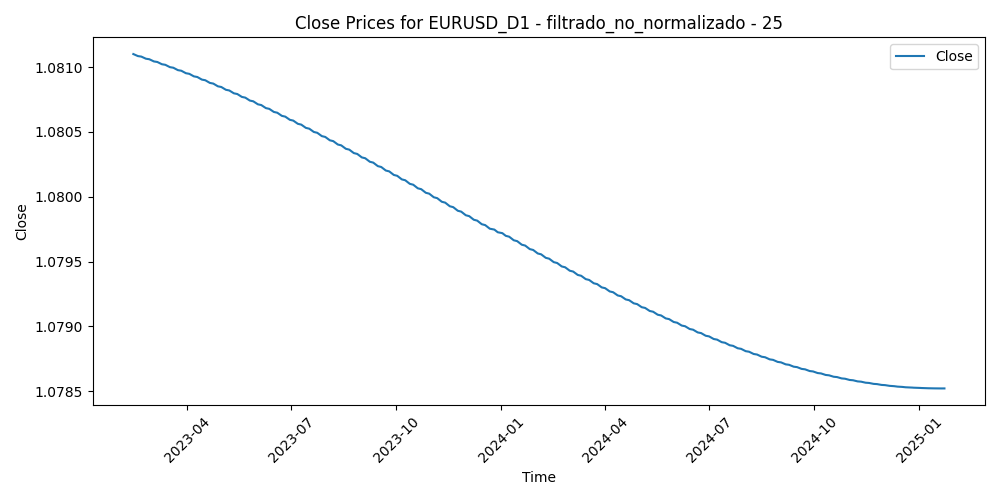

Source data for this figure (header and first rows):
Time, Close, Volume, diferencia_media_25
2023-02-13, 1.081, 56882, 0.009158
2023-02-14, 1.081, 82082, 0.008094
2023-02-15, 1.081, 68449, 0.01272
2023-02-16, 1.081, 72882, 0.01341
2023-02-17, 1.081, 66016, 0.01077
2023-02-20, 1.081, 41959, 0.01111
2023-02-21, 1.081, 67255, 0.01441
2023-02-22, 1.081, 72358, 0.01777
2023-02-23, 1.081, 65340, 0.01788
2023-02-24, 1.081, 72777, 0.02149
2023-02-27, 1.081, 62245, 0.01414
2023-02-28, 1.081, 62382, 0.01622
2023-03-01, 1.081, 77342, 0.005884
2023-03-02, 1.081, 71400, 0.0119
2023-03-03, 1.081, 61668, 0.007259
2023-03-06, 1.081, 58494, 0.001712
2023-03-07, 1.081, 73126, 0.01381
2023-03-08, 1.081, 60466, 0.01258
2023-03-09, 1.081, 59065, 0.007412
2023-03-10, 1.081, 94792, 0.001074
2023-03-13, 1.081, 123346, -0.008112
2023-03-14, 1.081, 96044, -0.008251
2023-03-15, 1.081, 103037, 0.006936
2023-03-16, 1.081, 99399, 0.002637
2023-03-17, 1.081, 76784, -0.002503
2023-03-20, 1.081, 82740, -0.008409
2023-03-21, 1.081, 58897, -0.01288
2023-03-22, 1.081, 67622, -0.02074
2023-03-23, 1.081, 74525, -0.01786
2023-03-24, 1.081, 77802, -0.0102
2023-03-27, 1.081, 57844, -0.01375
2023-03-28, 1.081, 52916, -0.01768
2023-03-29, 1.081, 53939, -0.01657
2023-03-30, 1.081, 53925, -0.02143
2023-03-31, 1.081, 58264, -0.01384
2023-04-03, 1.081, 60678, -0.01878
2023-04-04, 1.081, 57830, -0.02258
2023-04-05, 1.081, 54292, -0.01677
2023-04-06, 1.081, 46405, -0.0168
2023-04-07, 1.081, 18148, -0.01355
2023-04-10, 1.081, 40572, -0.009027
2023-04-11, 1.081, 48294, -0.01283
2023-04-12, 1.081, 51185, -0.01888
2023-04-13, 1.081, 50302, -0.02257
2023-04-14, 1.081, 52522, -0.01587
2023-04-17, 1.081, 49987, -0.00842
2023-04-18, 1.081, 45953, -0.01207
2023-04-19, 1.081, 49787, -0.008787
2023-04-20, 1.081, 49880, -0.00882
2023-04-21, 1.081, 49021, -0.009401
2023-04-24, 1.081, 53892, -0.0138
2023-04-25, 1.081, 49876, -0.005744
2023-04-26, 1.081, 59637, -0.01152
2023-04-27, 1.081, 52602, -0.009724
2023-04-28, 1.081, 65235, -0.007453
2023-05-01, 1.081, 46742, -0.002732
2023-05-02, 1.081, 54988, -0.004399
2023-05-03, 1.081, 57768, -0.009838
2023-05-04, 1.081, 68971, -0.004402
2023-05-05, 1.081, 50962, -0.004324
... 445 more rows
